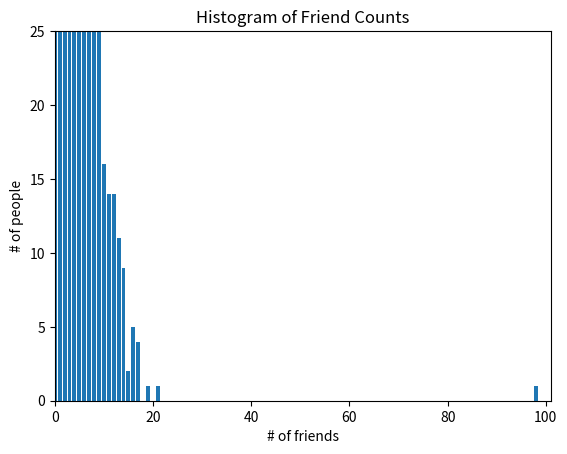
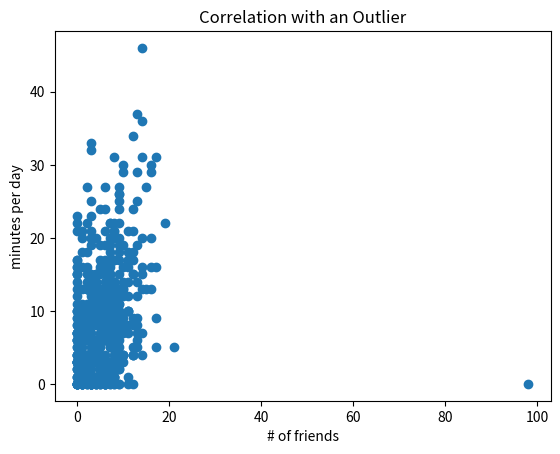
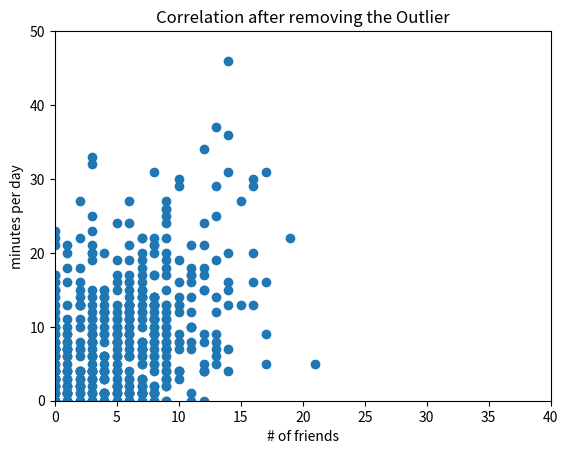

Reproduce these figures in Python, in order.
from matplotlib import pyplot as plt
import random
from collections import Counter
import math
import numpy as np

MAX_FRIENDS = 100
MAX_MINUTES = 90
NUM_USERS = 500

num_friends = []
daily_minutes = []
for k in range(0,NUM_USERS):
    #n = random.randint(0,100)
    if k != NUM_USERS-1:
        m = -1
        while m < 0 or m > MAX_FRIENDS:
            m = int(random.gauss(5, 5))

        n = -1
        while n < 0 or n > MAX_MINUTES:
            n = int(random.gauss(m, 10))

    else:
        print("here")
        m = MAX_FRIENDS-2
        n = 0

    num_friends.append(m)
    daily_minutes.append(n)

plt.figure(1)
friend_counts = Counter(num_friends)
xs = range(MAX_FRIENDS+1)                         # largest value is 100
ys = [friend_counts[x] for x in xs]     # height is just # of friends
plt.bar(xs, ys)
plt.axis([0, MAX_FRIENDS+1, 0, 25])
plt.title("Histogram of Friend Counts")
plt.xlabel("# of friends")
plt.ylabel("# of people")

# some basic statistics
num_points = len(num_friends)
largest_value = max(num_friends)
smallest_value = min(num_friends)
sorted_values = sorted(num_friends)
smallest_value = sorted_values[0]
second_smallest_value = sorted_values[1]
second_largest_value = sorted_values[-2]
print("num_points: ", num_points)
print("largest_value: ", largest_value)
print("smallest_value: ", smallest_value)
print("sorted_values: ", sorted_values)
print("second_smallest_value: ", second_smallest_value)
print("second_largest_value: ", second_largest_value)

# functions with more advanced statistics
def mean(x):
    return sum(x)/len(x)

print("mean: ", mean(num_friends))

def median(x):
    """finds the 'middle-most' value of x"""
    n = len(x)
    sorted_x = sorted(x)
    midpoint = n // 2

    if n % 2 == 1:
        # if odd, return the middle value
        return sorted_x[midpoint]
    else:
        # if even, return the average of the middle values
        lo = midpoint - 1
        hi = midpoint
        return (sorted_x[lo] + sorted_x[hi]) / 2

print("median: ", median(num_friends))

def quantile(x, p):
    """returns the pth-percentile value in x"""
    p_index = int(p * len(x))
    return sorted(x)[p_index]

print("quantile(0.10): ", quantile(num_friends, 0.10))
print("quantile(0.25): ", quantile(num_friends, 0.25))
print("quantile(0.75): ", quantile(num_friends, 0.75))
print("quantile(0.90): ", quantile(num_friends, 0.90))
print("quantile(0.95): ", quantile(num_friends, 0.95))
print("quantile(0.99): ", quantile(num_friends, 0.99))
print("quantile(0.995): ", quantile(num_friends, 0.995))

def mode(x):
    """returns a list, might be more than one mode"""
    counts = Counter(x)
    max_count = max(counts.values())
    return [x_i for x_i, count in counts.items()
            if count == max_count]

print("mode: ", mode(num_friends))

# "range" already means something in Python, so we'll use a different name
def data_range(x):
    return max(x) - min(x)

print("data_range: ", data_range(num_friends))

def de_mean(x):
    """translate x by subtracting its mean (so the result has mean 0)"""
    x_bar = mean(x)
    return [x_i - x_bar for x_i in x]

def variance(x):
    """assumes x has at least two elements"""
    n = len(x)
    deviations = de_mean(x)
    squared_deviations = [dev_i**2 for dev_i in deviations]
    return sum(squared_deviations) / (n - 1)

print("variance: ", variance(num_friends))


def standard_deviation(x):
    return math.sqrt(variance(x))

print("standard_deviation. ", standard_deviation(num_friends))


def interquartile_range(x):
    return quantile(x, 0.75) - quantile(x, .25)

print("interquantile_range: ", interquartile_range(num_friends))


def covariance(x, y):
    n = len(x)
    return np.dot(de_mean(x), de_mean(y)) / (n - 1)

print("covariance: ", covariance(num_friends, daily_minutes))


def correlation(x, y):
    stdev_x = standard_deviation(x)
    stdev_y = standard_deviation(y)
    if stdev_x > 0 and stdev_y > 0:
        return covariance(x, y) / stdev_x / stdev_y
    else:
        return 0    # if no variation, correlation is zero

print("correlation: ", correlation(num_friends, daily_minutes))

plt.figure(2)
plt.scatter(num_friends, daily_minutes)
plt.xlabel("# of friends")
plt.ylabel("minutes per day")
plt.title("Correlation with an Outlier")

outlier = num_friends.index(MAX_FRIENDS-2)  # index of outlier

num_friends_good = [x
                    for i, x in enumerate(num_friends)
                    if i != outlier]

daily_minutes_good = [x
                      for i, x in enumerate(daily_minutes)
                      if i != outlier]

print("correlation_good: ", correlation(num_friends_good, daily_minutes_good))

plt.figure(3)
plt.scatter(num_friends_good, daily_minutes_good)
plt.xlabel("# of friends")
plt.ylabel("minutes per day")
plt.title("Correlation after removing the Outlier")
plt.axis([0, 40, 0, 50])

plt.show()

